Run: headless pygame with SDL's dummy video driver; simulated clock (each Clock.tick advances the game by its frame time, no real sleeping); random seed 0; keys injected as events and as key.get_pressed() state; mouse plan: one left click at the window centre at the start of phase 2, then a move to the lower-right quarter at the start of phase 3.
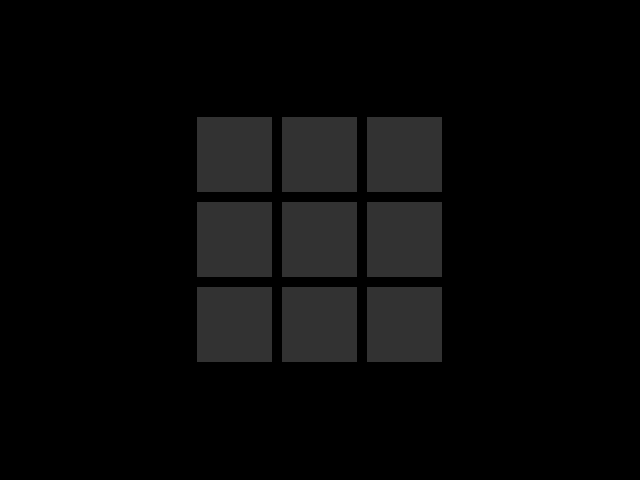
Frame 1 of 4 · flips 1–60 · no input
Frame 2 of 4 · flips 61–180 · clicked the window centre · tapped SPACE, RETURN · held RIGHT (→), D · screen unchanged from frame 1, image omitted
Frame 3 of 4 · flips 181–300 · moved the mouse to the lower-right quarter · held DOWN (↓), S · screen unchanged from frame 2, image omitted
Frame 4 of 4 · flips 301–420 · held LEFT (←), A, UP (↑), W · screen unchanged from frame 3, image omitted

The pygame program that drew these frames:

import pygame
pygame.init()  # Start Pygame

screen = pygame.display.set_mode((640, 480))  # Start the screen
sprites = []
GREY = (50, 50, 50)


def draw(width=3, height=None):
    if height is None:
        height = width

    box_size = 75
    gap = 10
    boarder_x = (screen.get_width() - (width * (box_size + gap) - gap))/2
    boarder_y = (screen.get_height() - (height * (box_size + gap) - gap))/2

    for i in range(width):
        for j in range(height):
            pygame.draw.rect(screen, GREY, (boarder_x + (box_size + gap)*i,
                                            boarder_y + (box_size + gap)*j,
                                            box_size, box_size))


running = True
while running:
    for event in pygame.event.get():
        if event.type == pygame.QUIT:  # The user closed the window!
            running = False  # Stop running
        if event.type == pygame.MOUSEBUTTONDOWN:
            clicked_sprites = [s for s in sprites if s.rect.collidepoint(pygame.mouse.get_pos())]
    # Logic goes here
    draw(3)
    pygame.display.flip()

pygame.quit()  # Close the window
